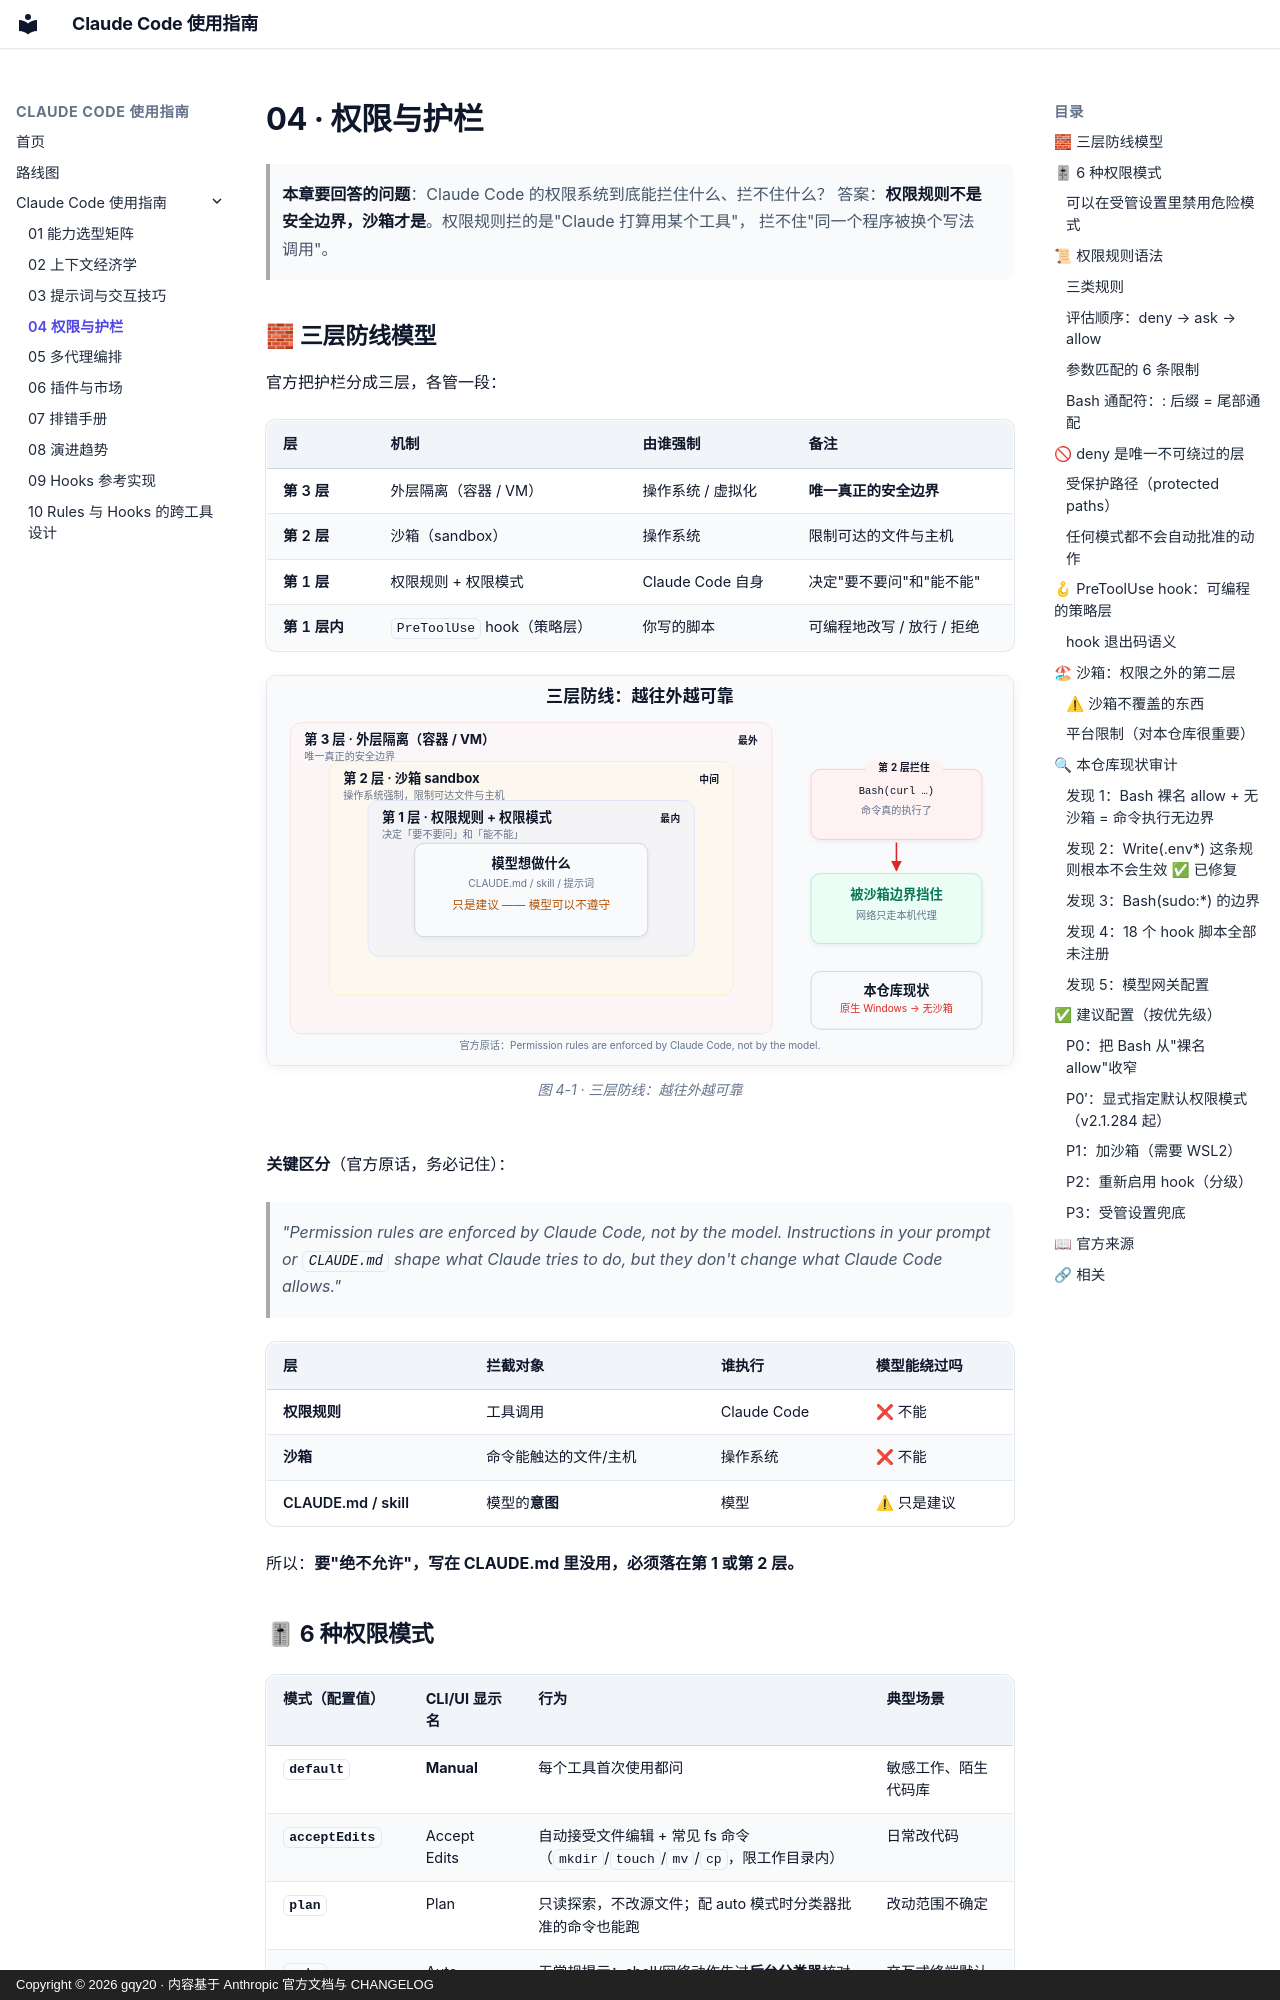

repository: gqy20/cc_plugins · page: cc-guide/04-权限与护栏/index.html · generator: mkdocs · copyright: Copyright © 2026 gqy20 · 内容基于 Anthropic 官方文档与 CHANGELOG

# 04 · 权限与护栏

> **本章要回答的问题**：Claude Code 的权限系统到底能拦住什么、拦不住什么？
> 答案：**权限规则不是安全边界，沙箱才是**。权限规则拦的是"Claude 打算用某个工具"，
> 拦不住"同一个程序被换个写法调用"。


## 🧱 三层防线模型

官方把护栏分成三层，各管一段：

| 层 | 机制 | 由谁强制 | 备注 |
|----|------|----------|------|
| 第 3 层 | 外层隔离（容器 / VM） | 操作系统 / 虚拟化 | **唯一真正的安全边界** |
| 第 2 层 | 沙箱（sandbox） | 操作系统 | 限制可达的文件与主机 |
| 第 1 层 | 权限规则 + 权限模式 | Claude Code 自身 | 决定"要不要问"和"能不能" |
| 第 1 层内 | `PreToolUse` hook（策略层） | 你写的脚本 | 可编程地改写 / 放行 / 拒绝 |

<figure>
  <img src="../assets/fig-defense-layers.svg" alt="三层防线：最外层容器或 VM 的外层隔离，中间是操作系统强制的沙箱，最内层是权限规则与权限模式；模型意图在中心，只是建议">
  <figcaption>图 4-1 · 三层防线：越往外越可靠</figcaption>
</figure>

**关键区分**（官方原话，务必记住）：

> *"Permission rules are enforced by Claude Code, not by the model. Instructions in your
> prompt or `CLAUDE.md` shape what Claude tries to do, but they don't change what
> Claude Code allows."*

| 层 | 拦截对象 | 谁执行 | 模型能绕过吗 |
|----|---------|-------|------------|
| 权限规则 | 工具调用 | Claude Code | ❌ 不能 |
| 沙箱 | 命令能触达的文件/主机 | 操作系统 | ❌ 不能 |
| CLAUDE.md / skill | 模型的**意图** | 模型 | ⚠ 只是建议 |

所以：**要"绝不允许"，写在 CLAUDE.md 里没用，必须落在第 1 或第 2 层。**


## 🎚 6 种权限模式

| 模式（配置值） | CLI/UI 显示名 | 行为 | 典型场景 |
|--------------|-------------|------|---------|
| `default` | **Manual** | 每个工具首次使用都问 | 敏感工作、陌生代码库 |
| `acceptEdits` | Accept Edits | 自动接受文件编辑 + 常见 fs 命令（`mkdir`/`touch`/`mv`/`cp`，限工作目录内） | 日常改代码 |
| `plan` | Plan | 只读探索，不改源文件；配 auto 模式时分类器批准的命令也能跑 | 改动范围不确定 |
| `auto` | Auto | 无常规提示；shell/网络动作先过**后台分类器**核对是否与请求一致 | 交互式终端默认 |
| `dontAsk` | Dont Ask | **凡是要问的一律拒绝**；只有预先批准的能跑 | 无人工值守 |
| `bypassPermissions` | Bypass | 全部放行（仅隔离容器/VM 内可用） | 容器内自动化 |

> `manual` 是 `default` 的别名，两个都接受。
> **v2.1.284 起，交互式终端与 VS Code 会话默认就是 `auto` 模式**（所有套餐与 provider 生效）。
> 用 `settings.json` 的 `defaultMode` 改会话启动模式。
